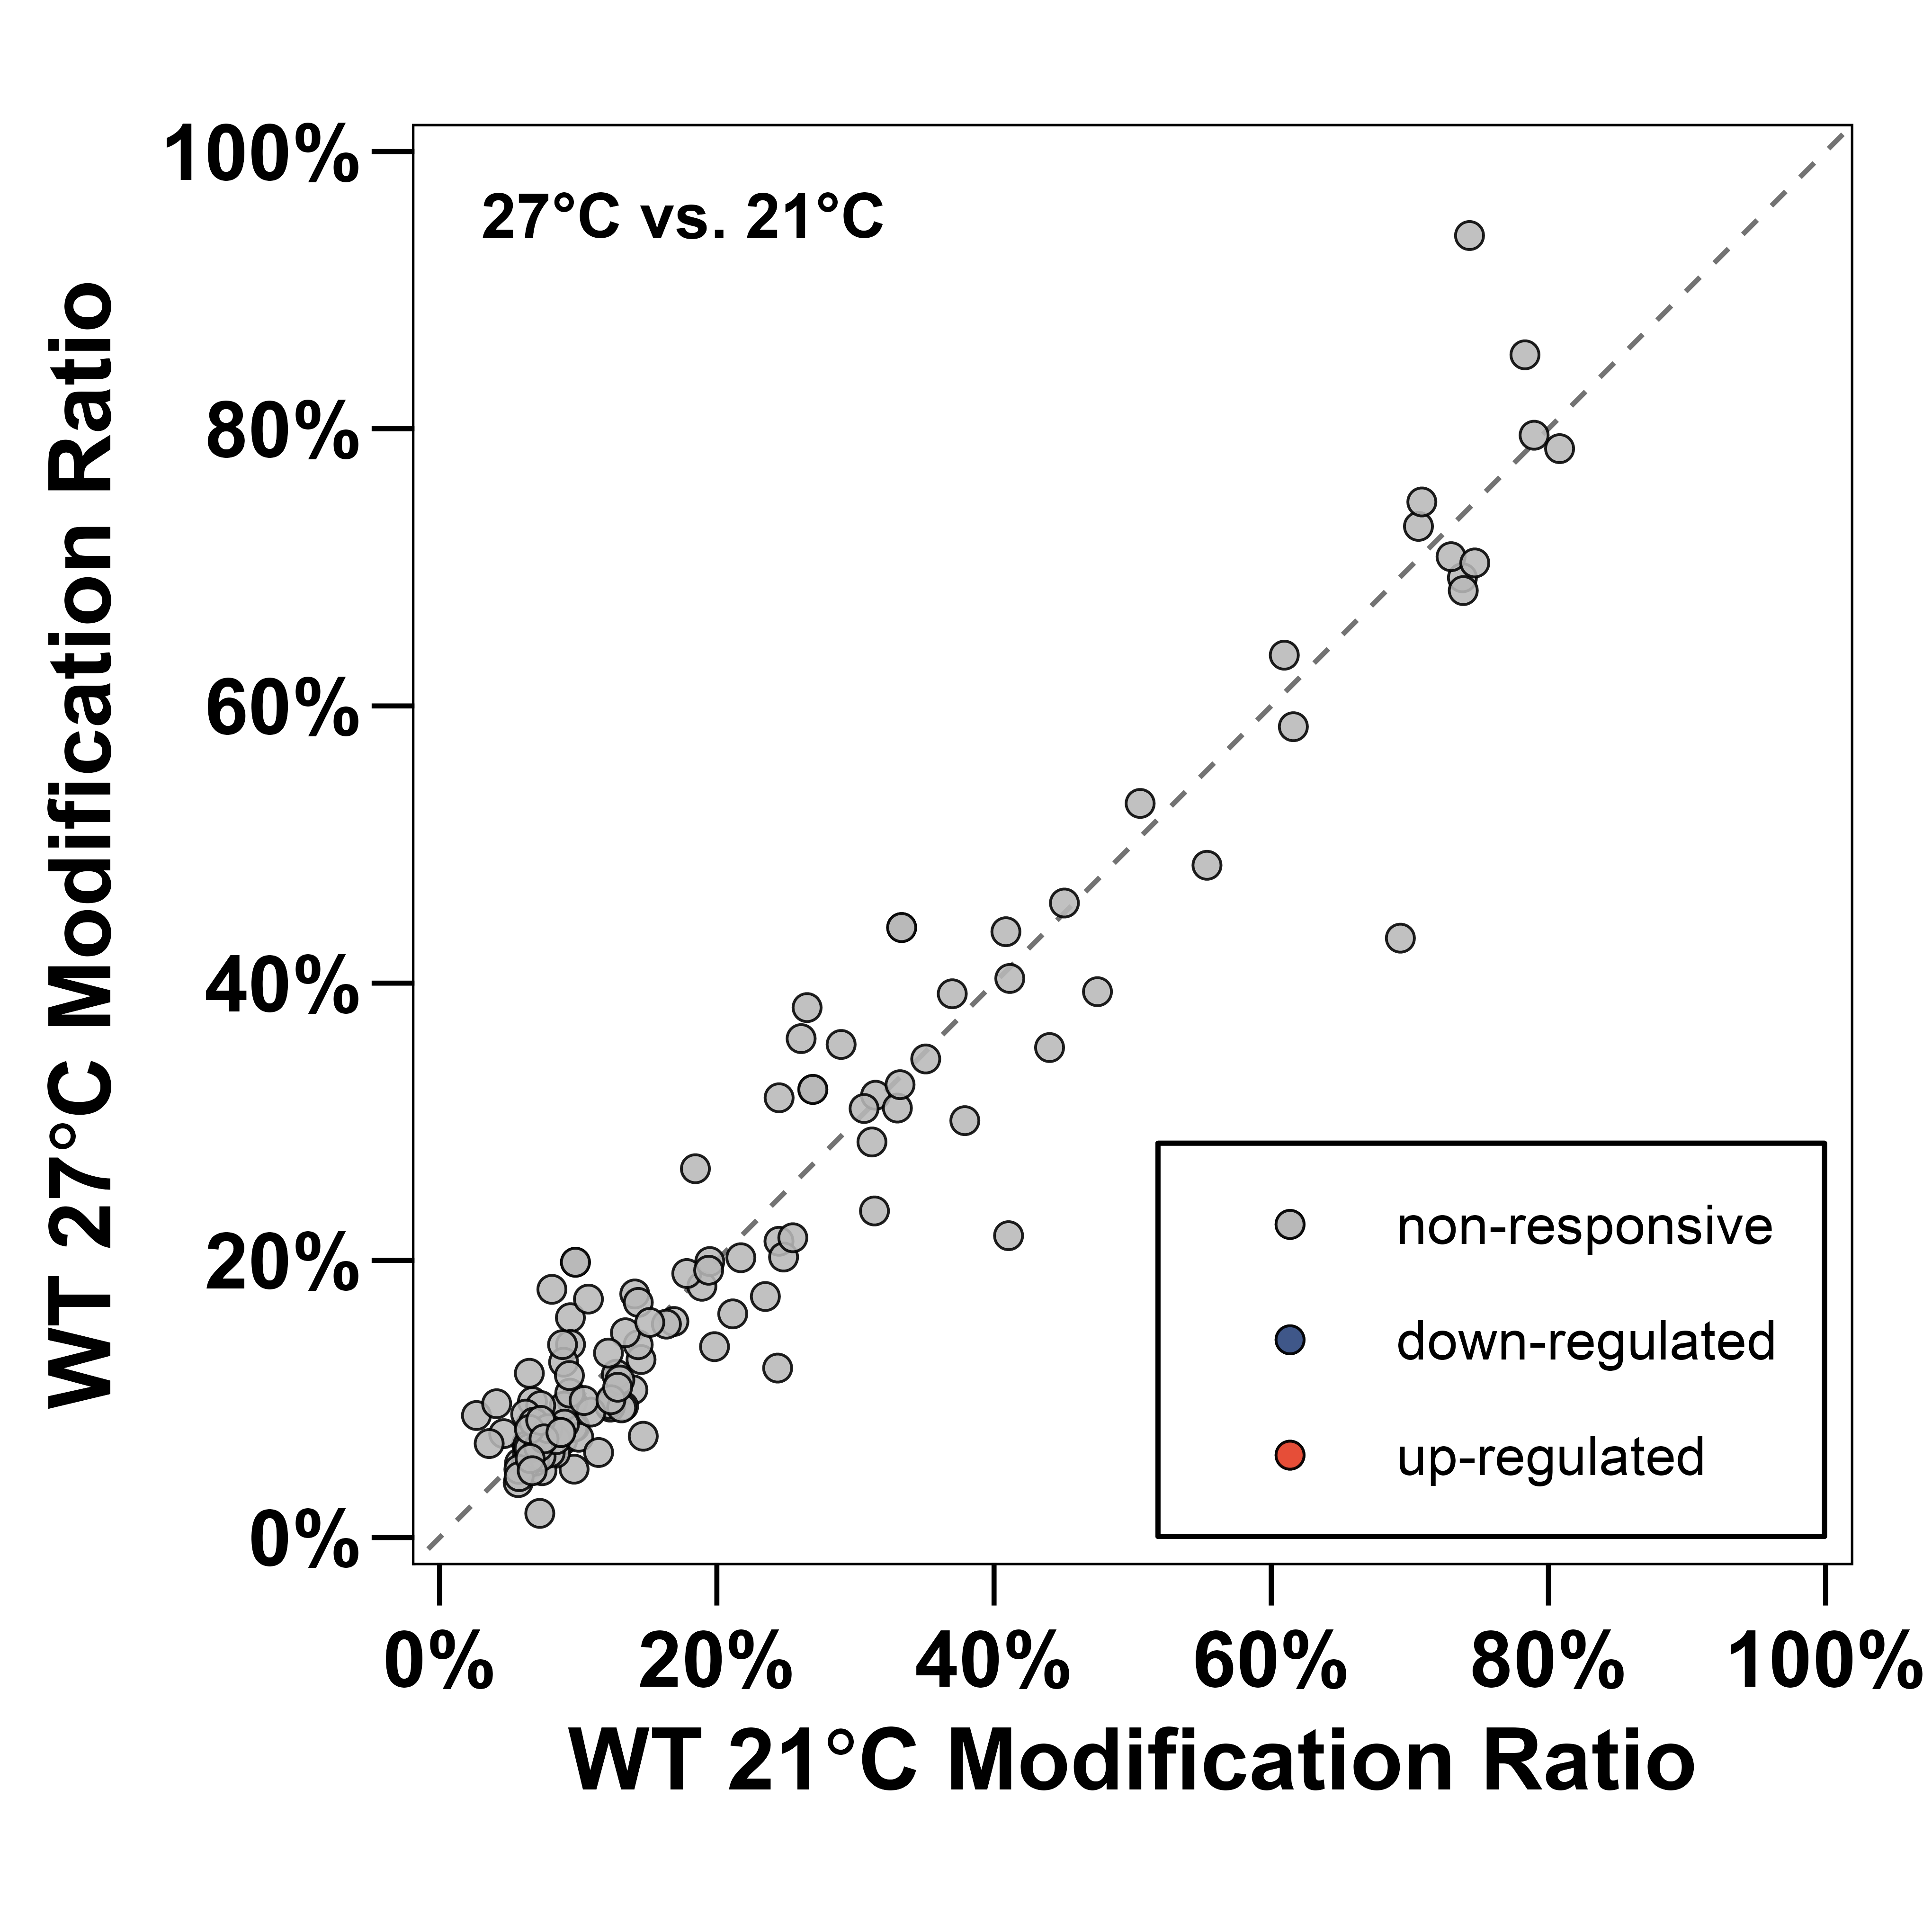

Source data for this figure (header and first rows):
chr	pos	strand	context	WT_21_Ratio	WT_27_Ratio	Delta_Ratio_27_minus_21	Mock_Mean_Depth_WT_21	Mock_Mean_Depth_WT_27	p_value	q_value	regulation
AT1G03140.1	870	+	CTTTT	0.7379	0.6925	-0.04545	73	126	0.9786	1	non-responsive
AT1G04820.1	644	+	CGTAT	0.06273	0.06743	0.004698	218.3	411.3	0.8686	1	non-responsive
AT1G07810.1	2728	+	GTTCA	0.09432	0.1586	0.0643	35	62	0.3484	1	non-responsive
AT1G09800.1	59	+	AATAT	0.097	0.04934	-0.04766	1300	567.3	0.0994	1	non-responsive
AT1G09800.1	61	+	TATCT	0.1469	0.07309	-0.0738	1301	567.3	0.03483	1	non-responsive
AT1G10522.1	133	+	GATCT	0.2449	0.3173	0.07237	82.33	40	0.2486	1	non-responsive
AT1G11545.1	928	+	CGTGG	0.2448	0.2138	-0.03107	472.3	566	0.4048	1	non-responsive
AT1G12840.1	2266	+	TTTCT	0.1453	0.1284	-0.01688	1033	779.7	0.5183	1	non-responsive
AT1G12850.1	666	+	TCTAG	0.1394	0.1066	-0.03287	132.3	156.7	0.3745	1	non-responsive
AT1G13090.2	629	+	TTTAG	0.06695	0.09808	0.03113	59.33	135.3	0.8116	1	non-responsive
AT1G13320.1	264	+	CGTAG	0.07324	0.07851	0.00527	466.7	624.7	0.8245	1	non-responsive
AT1G17650.1	422	+	CATCA	0.1231	0.09793	-0.02522	353.7	212.7	0.3106	1	non-responsive
AT1G20696.2	508	+	ATTGC	0.06233	0.05508	-0.007252	1502	1817	0.6873	1	non-responsive
AT1G22450.1	517	+	TGTAG	0.04621	0.07496	0.02875	685	669.7	0.115	1	non-responsive
AT1G30120.1	652	+	CATTG	0.5054	0.5296	0.02424	81	110	0.7322	1	non-responsive
AT1G30690.1	1458	+	AGTAG	0.03573	0.06781	0.03208	264.7	392.3	0.4114	1	non-responsive
AT1G32990.1	761	+	CATTG	0.07748	0.06946	-0.008018	1109	992	0.6481	1	non-responsive
AT1G42960.1	229	+	CATTT	0.08876	0.07007	-0.01869	1257	1670	0.3575	1	non-responsive
AT1G43670.1	1875	+	GATTA	0.09758	0.07982	-0.01777	797.3	580.3	0.1566	1	non-responsive
AT1G48520.1	1429	+	TTTCT	0.08354	0.0608	-0.02274	495.7	619.7	0.342	1	non-responsive
AT1G50010.1	514	+	CGTAT	0.07014	0.06139	-0.008745	218	342.3	0.6533	1	non-responsive
AT1G50480.1	1963	+	CATTG	0.1892	0.1813	-0.0079	341.3	595.3	0.8505	1	non-responsive
AT1G54830.1	280	+	GTTCA	0.1275	0.1178	-0.009665	162	221.3	0.8899	1	non-responsive
AT1G60420.1	1100	+	CCTGA	0.09582	0.09756	0.001737	76	115	0.8309	1	non-responsive
AT1G64430.1	386	+	CTTCT	0.4401	0.3535	-0.08653	17	28.67			non-responsive
AT1G64650.1	1276	+	ATTTG	0.7297	0.7077	-0.02204	153.7	176	0.6421	1	non-responsive
AT1G68760.1	703	+	TCTAG	0.3145	0.3191	0.004599	375	157.7	0.9971	1	non-responsive
AT1G68760.1	744	+	GTTCA	0.4746	0.3938	-0.08077	134.3	88.67	0.4024	1	non-responsive
AT1G68780.1	1669	+	GGTTT	0.06608	0.0793	0.01322	250.3	227.3	0.6109	1	non-responsive
AT1G71697.1	1874	+	GTTCA	0.7831	0.8533	0.07028	28.67	7.667			non-responsive
AT1G74470.1	709	+	CATTG	0.3137	0.2356	-0.07809	4247	4903	0.02356	1	non-responsive
AT1G75420.1	833	+	TTTGT	0.3507	0.3453	-0.005411	80.33	115.3	0.6032	1	non-responsive
AT1G79790.2	792	+	TTTGA	0.07226	0.01743	-0.05483	227.7	131	0.0111	1	non-responsive
AT2G01110.1	918	+	TGTGG	0.05764	0.05379	-0.003853	982	830.7	0.7467	1	non-responsive
AT2G07751.1	167	+	TTTCG	0.09798	0.1986	0.1006	47.33	93.67	0.4404	1	non-responsive
AT2G17360.1	446	+	AATGA	0.06346	0.05984	-0.003616	2576	2271	0.883	1	non-responsive
AT2G18950.1	1439	+	TTTAT	0.0962	0.07944	-0.01676	111.7	156.7	0.4041	1	non-responsive
AT2G21280.2	432	+	TGTTG	0.1327	0.09472	-0.038	284	186.7	0.2172	1	non-responsive
AT2G22230.1	683	+	GGTTC	0.1432	0.1391	-0.004116	154.7	154.7	0.8857	1	non-responsive
AT2G26730.1	918	+	GTTCG	0.06511	0.08042	0.01531	164.7	216.7	0.5907	1	non-responsive
AT2G29650.1	1343	+	GTTTT	0.7062	0.7296	0.02336	92	123.3	0.5797	1	non-responsive
AT2G32730.1	161	+	GTTCG	0.4105	0.2178	-0.1927	50	91.67			non-responsive
AT2G33370.1	415	+	CTTTG	0.1231	0.09409	-0.02902	2218	1649	0.2625	1	non-responsive
AT2G39470.1	772	+	AGTTG	0.4114	0.4034	-0.007993	335	386.7	0.7571	1	non-responsive
AT2G41680.1	1402	+	TGTAG	0.08983	0.09481	0.004981	427	456.3	0.9245	1	non-responsive
AT2G43970.1	1319	+	GGTTG	0.07065	0.06813	-0.002513	951.3	1863	0.8746	1	non-responsive
AT2G44350.2	1135	+	AGTTG	0.1219	0.09618	-0.02573	248.7	272.7	0.6579	1	non-responsive
AT2G45810.1	1642	+	GTTCA	0.1408	0.1758	0.03496	96.67	111	0.3694	1	non-responsive
AT2G46470.1	347	+	GCTTA	0.02655	0.08805	0.0615	39.33	64	0.09368	1	non-responsive
AT3G01500.2	904	+	CGTTG	0.808	0.7856	-0.0224	10262	8869	0.5928	1	non-responsive
AT3G02120.1	267	+	AATCG	0.13	0.1137	-0.01634	58.67	98.33	0.6039	1	non-responsive
AT3G04600.1	210	+	TGTCC	0.09442	0.1393	0.04487	68	98	0.3254	1	non-responsive
AT3G08930.1	681	+	TTTAT	0.1004	0.07235	-0.02805	109.7	163	0.3339	1	non-responsive
AT3G12370.1	508	+	TTTAG	0.04113	0.09655	0.05542	174	158.3	0.04502	1	non-responsive
AT3G12680.1	753	+	CCTGA	0.6094	0.6366	0.02722	27	60	0.9645	1	non-responsive
AT3G13857.1	23	+	AATTG	0.1983	0.1377	-0.06058	173	74.33	0.2015	1	non-responsive
AT3G13857.1	32	+	GATAC	0.4508	0.4578	0.007051	186.7	86.67	0.8903	1	non-responsive
AT3G16230.1	1609	+	GTTCA	0.3119	0.2854	-0.0265	45.33	69.33			non-responsive
AT3G16410.1	1725	+	GCTCT	0.07292	0.09526	0.02235	109	212.7	0.6181	1	non-responsive
AT3G17240.1	825	+	CATTG	0.06479	0.05204	-0.01275	287	315.7	0.5054	1	non-responsive
... 75 more rows
